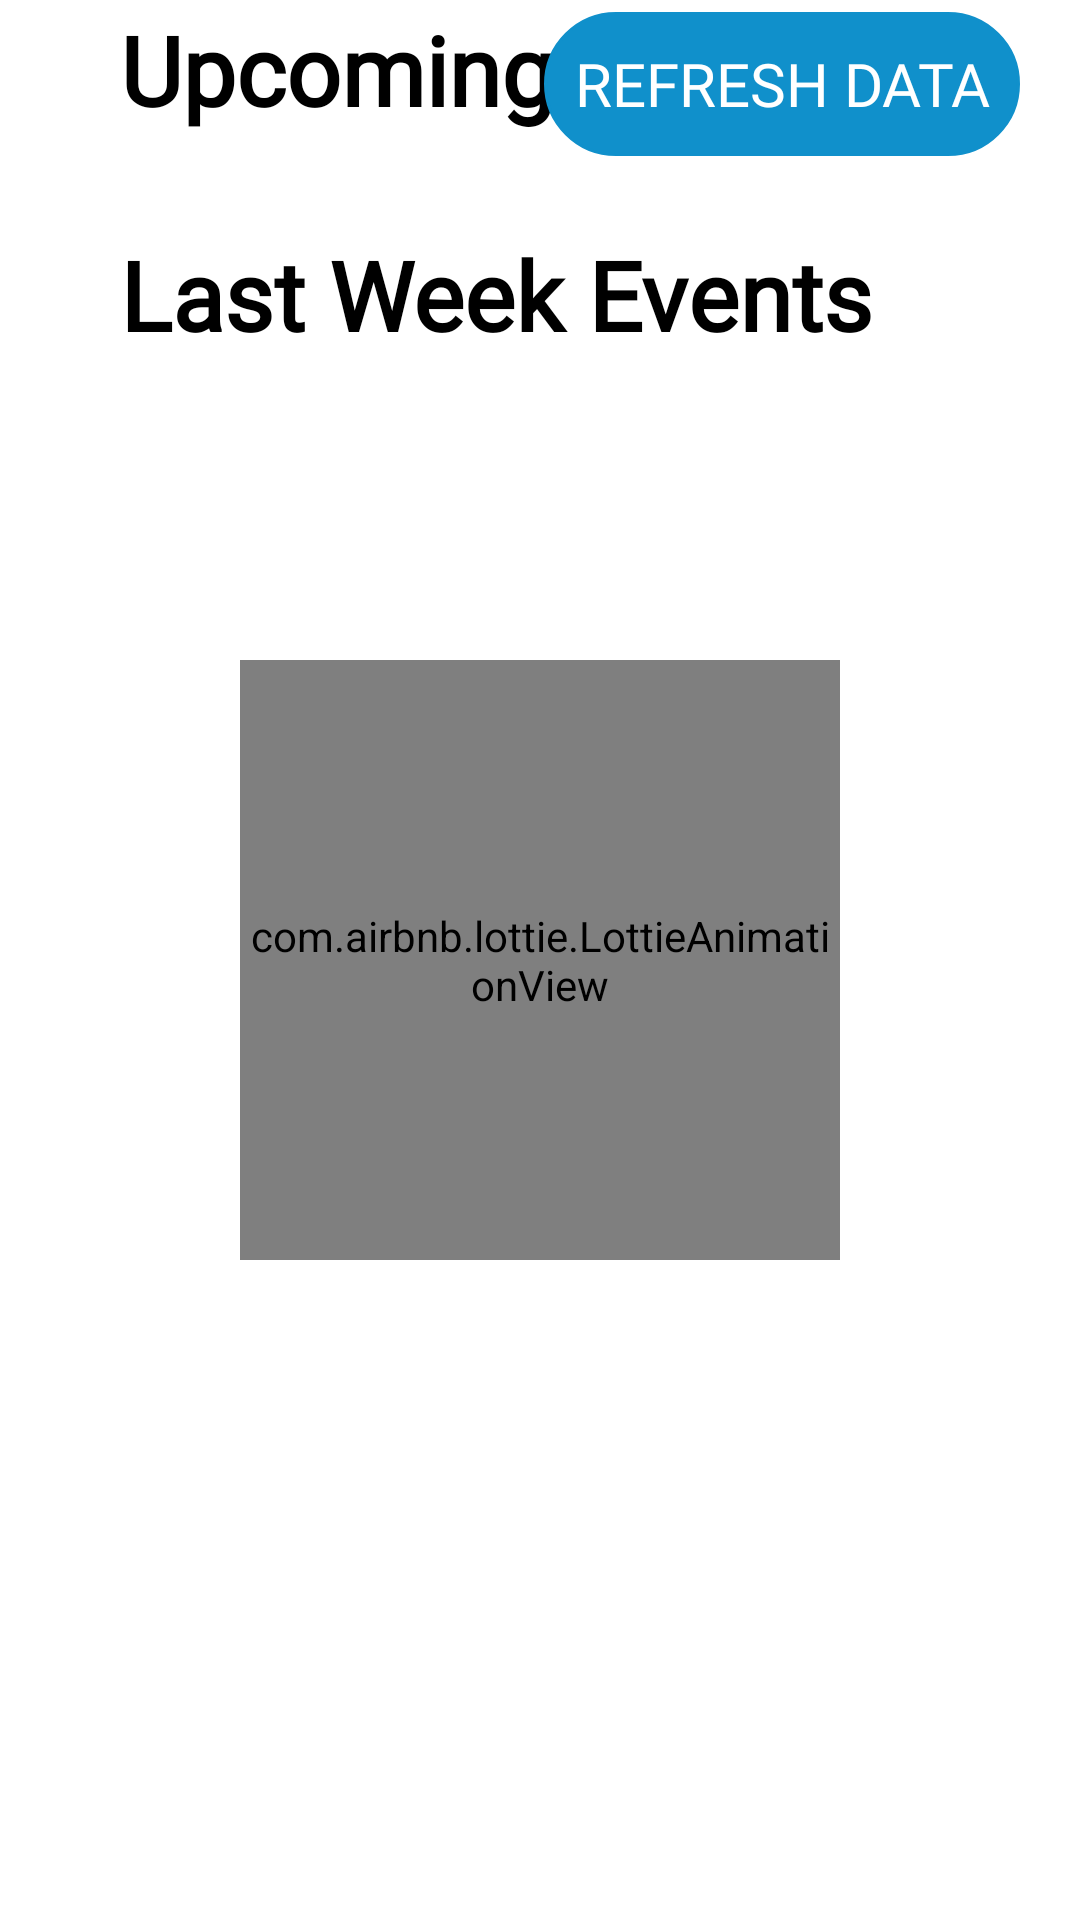

Write the Android layout XML for this screen, with the resource values it uses.
<!-- AndroidManifest.xml: application theme Base.Theme.GoogleDevelopersCommunityVisualisationTool -->
<!-- res/layout/fragment_upcoming_events.xml -->
<?xml version="1.0" encoding="utf-8"?>
    <androidx.constraintlayout.widget.ConstraintLayout
        xmlns:android="http://schemas.android.com/apk/res/android"
        xmlns:app="http://schemas.android.com/apk/res-auto"
        xmlns:tools="http://schemas.android.com/tools"
        android:layout_width="match_parent"
        android:layout_height="match_parent"
        tools:context=".fragments.upcomingEvents.UpcomingEvents">
    <com.airbnb.lottie.LottieAnimationView
        android:id="@+id/loadin_lottie_animation"
        android:layout_width="200dp"
        android:layout_height="200dp"
        app:layout_constraintBottom_toBottomOf="parent"
        app:layout_constraintEnd_toEndOf="parent"
        app:layout_constraintStart_toStartOf="parent"
        app:layout_constraintTop_toTopOf="parent"
        app:lottie_loop="true"
        app:lottie_rawRes="@raw/loading_animation"/>











        <ScrollView
            android:id="@+id/scrollView"
            android:layout_width="match_parent"
            android:layout_height="match_parent"
            app:layout_constraintBottom_toBottomOf="parent"
            app:layout_constraintEnd_toEndOf="parent"
            app:layout_constraintStart_toStartOf="parent"
            app:layout_constraintTop_toTopOf="parent">


            <FrameLayout
                android:layout_width="match_parent"
                android:layout_height="match_parent">



                    <androidx.constraintlayout.widget.ConstraintLayout
                        android:id="@+id/constraintLayout3"
                        android:layout_width="match_parent"
                        android:layout_height="match_parent"
                        app:layout_constraintBottom_toBottomOf="parent"
                        app:layout_constraintTop_toTopOf="parent">

                        <androidx.appcompat.widget.AppCompatButton
                            android:id="@+id/RefreshButton"
                            android:layout_width="wrap_content"
                            android:layout_height="wrap_content"
                            android:layout_marginEnd="20dp"
                            android:background="@drawable/cardview"
                            android:backgroundTint="@color/ButtonColor"
                            android:fontFamily="@font/montserratmedium"
                            android:padding="10dp"
                            android:text="Refresh Data"
                            android:textColor="@color/white"
                            android:textSize="20dp"
                            app:layout_constraintBaseline_toBaselineOf="@+id/secondcardviewTextView"
                            app:layout_constraintEnd_toEndOf="parent" />

                        <TextView
                            android:id="@+id/secondcardviewTextView"
                            android:layout_width="wrap_content"
                            android:layout_height="wrap_content"
                            android:layout_marginStart="40dp"
                            android:fontFamily="@font/montserratmedium"
                            android:text="@string/upcoming_events"
                            android:textAlignment="viewStart"
                            android:textColor="@color/MainHeadingText"
                            android:textSize="32dp"
                            android:textStyle="bold"
                            app:layout_constraintBottom_toBottomOf="parent"
                            app:layout_constraintStart_toStartOf="parent"
                            app:layout_constraintTop_toTopOf="parent"
                            app:layout_constraintVertical_bias="0.01999998" />


                        <androidx.recyclerview.widget.RecyclerView
                            android:id="@+id/recyclerView"
                            android:layout_width="match_parent"
                            android:layout_height="wrap_content"
                            android:layout_marginTop="12dp"
                            app:layout_constraintEnd_toEndOf="parent"
                            app:layout_constraintStart_toStartOf="parent"
                            app:layout_constraintTop_toBottomOf="@+id/secondcardviewTextView" />

                        <TextView
                            android:id="@+id/thirdcardviewTextView"
                            android:layout_width="wrap_content"
                            android:layout_height="wrap_content"
                            android:layout_marginStart="40dp"
                            android:layout_marginTop="20dp"
                            android:fontFamily="@font/montserratmedium"
                            android:text="@string/last_week_events"
                            android:textAlignment="viewStart"
                            android:textColor="@color/MainHeadingText"
                            android:textSize="32dp"
                            android:textStyle="bold"
                            app:layout_constraintBottom_toBottomOf="parent"
                            app:layout_constraintStart_toStartOf="parent"
                            app:layout_constraintTop_toBottomOf="@+id/recyclerView"
                            app:layout_constraintVertical_bias="0.0" />


                        <androidx.recyclerview.widget.RecyclerView
                            android:id="@+id/lastweekRecyclerview"
                            android:layout_width="match_parent"
                            android:layout_height="wrap_content"
                            android:layout_marginTop="10dp"
                            app:layout_constraintStart_toStartOf="parent"
                            app:layout_constraintTop_toBottomOf="@+id/thirdcardviewTextView" />
                        </androidx.constraintlayout.widget.ConstraintLayout>
            </FrameLayout>
        </ScrollView>
    </androidx.constraintlayout.widget.ConstraintLayout>
<!-- resources referenced by this layout -->
<resources>
  <color name="ButtonColor">#1090CB</color>
  <color name="MainHeadingText">@color/black</color>
  <color name="white">#FFFFFFFF</color>
  <!-- drawable cardview (drawable) -->
  <?xml version="1.0" encoding="utf-8"?>
  <shape android:shape="rectangle" xmlns:android="http://schemas.android.com/apk/res/android">
  <corners android:radius="50dp" />
  
  
      <stroke android:color="#000000" android:width="1dp"/>
  </shape>
  <string name="last_week_events">Last Week Events</string>
  <string name="upcoming_events">Upcoming Events</string>
  <style name="Base.Theme.GoogleDevelopersCommunityVisualisationTool" parent="Theme.Material3.DayNight.NoActionBar">
          
          <item name="android:colorPrimary">@color/white</item>
          <item name="colorPrimaryVariant">@color/white</item>
          <item name="colorOnPrimary">@color/white</item>
          
          <item name="colorSecondary">@color/white</item>
          <item name="colorSecondaryVariant">@color/white</item>
          <item name="colorOnSecondary">@color/white</item>
          
          <item name="android:statusBarColor">@color/white</item>
          <item name="android:colorBackground">@color/white</item>
          
  
      </style>
  <color name="black">#FF000000</color>
</resources>
